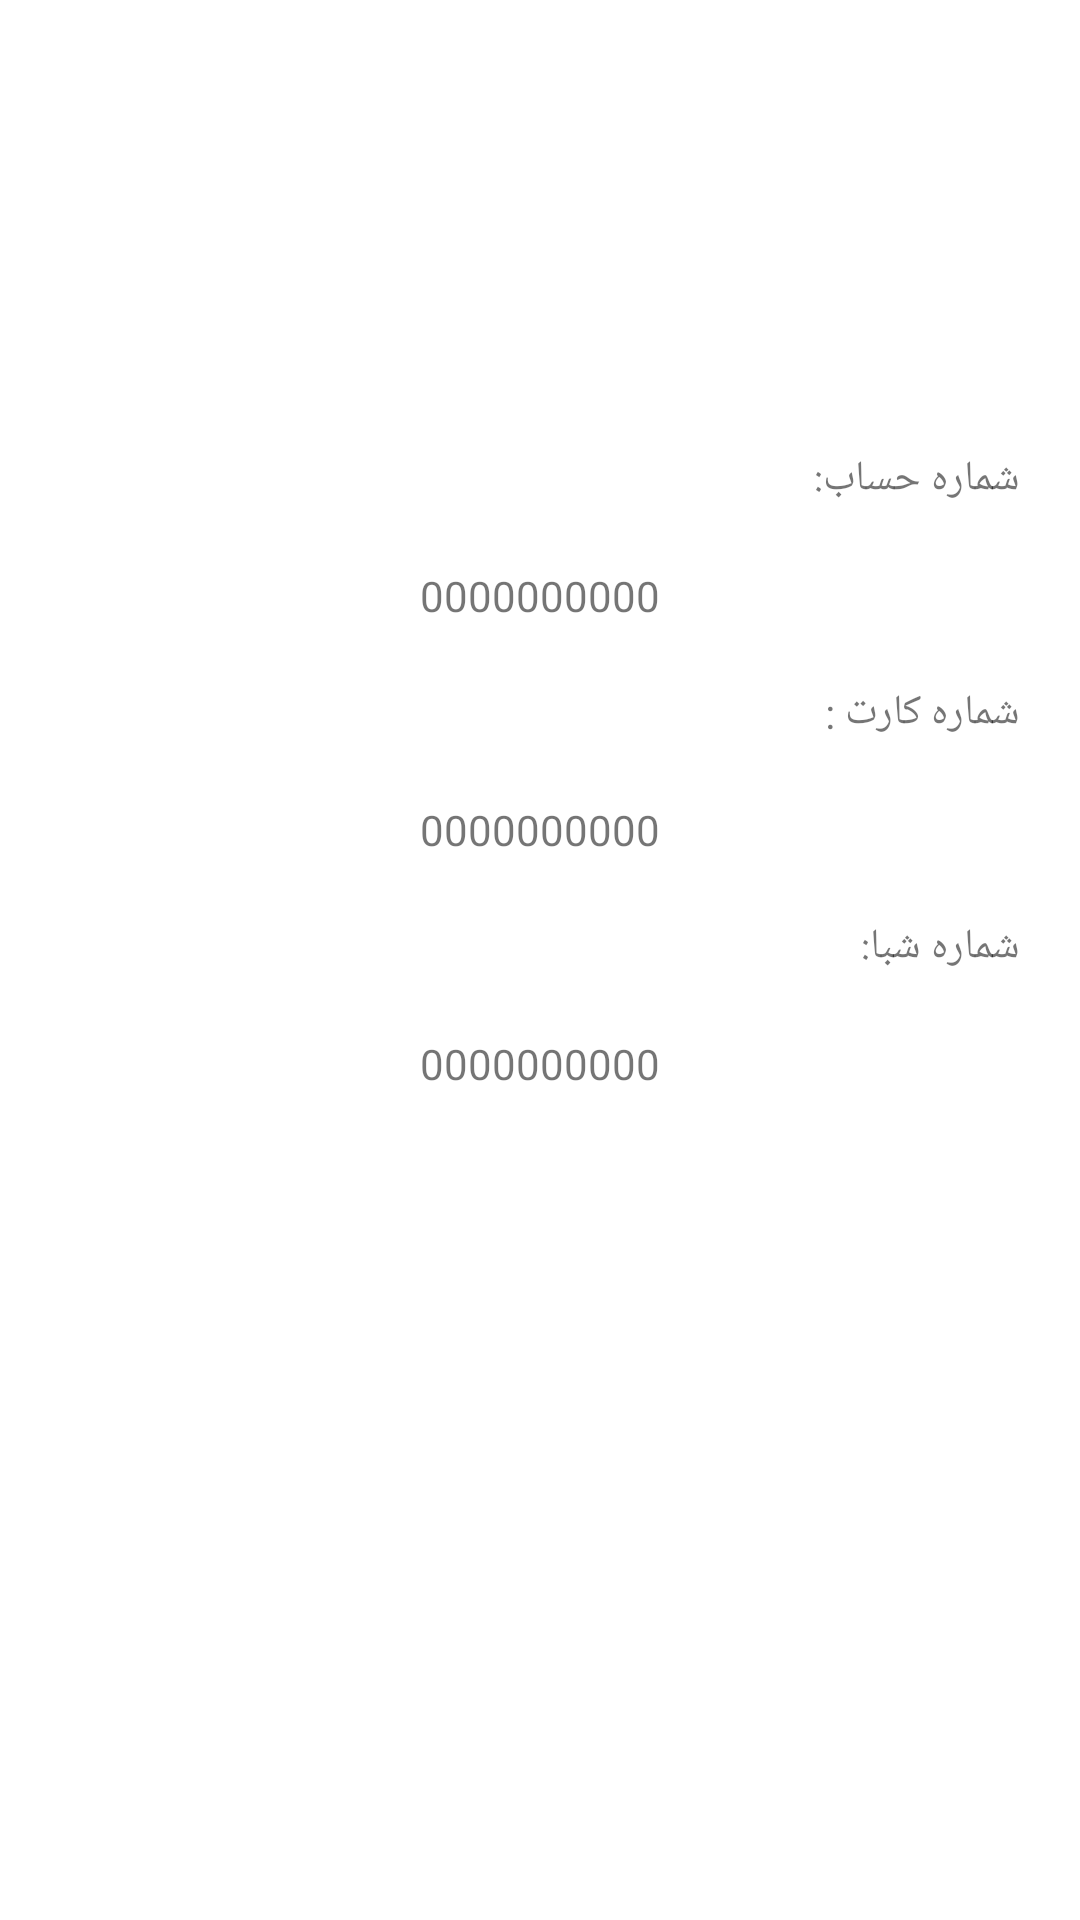

The Android layout XML behind this screen, and the referenced resources:
<!-- AndroidManifest.xml: application theme Theme.DrawerProject -->
<!-- res/layout/fragment_account.xml -->
<?xml version="1.0" encoding="utf-8"?>
<ScrollView xmlns:android="http://schemas.android.com/apk/res/android"
    xmlns:tools="http://schemas.android.com/tools"
    android:layout_width="match_parent"
    android:layout_height="match_parent"
    android:orientation="vertical"
    xmlns:app="http://schemas.android.com/apk/res-auto"
    tools:context=".AccountFragment">
    <androidx.constraintlayout.widget.ConstraintLayout
        android:layout_width="match_parent"
        android:layout_height="wrap_content">


    <com.google.android.material.imageview.ShapeableImageView
        android:id="@+id/imv_account"
        android:layout_width="100dp"
        android:layout_height="100dp"
        android:layout_marginTop="30dp"
        app:layout_constraintStart_toStartOf="parent"
        app:layout_constraintEnd_toEndOf="parent"
        app:layout_constraintTop_toTopOf="parent"
        android:src="@drawable/ic_baseline_monetization_on_24"/>

    <TextView
        android:id="@+id/txv_accountNum_text"
        app:layout_constraintEnd_toEndOf="parent"
        app:layout_constraintTop_toBottomOf="@id/imv_account"
        android:text="@string/accountNumber"
        style="@style/txv_accountNumber_style" />

    <TextView
        android:id="@+id/txv_accountNum"
        app:layout_constraintEnd_toEndOf="parent"
        app:layout_constraintTop_toBottomOf="@id/txv_accountNum_text"
        android:text="@string/account_num"
        style="@style/txv_accountNumber_style.numbers" />

    <TextView
        android:id="@+id/txv_cartNum_text"
        app:layout_constraintEnd_toEndOf="parent"
        app:layout_constraintTop_toBottomOf="@id/txv_accountNum"
        android:text="@string/cartNumber"
        style="@style/txv_accountNumber_style" />

    <TextView
        android:id="@+id/txv_cartNum"
        app:layout_constraintEnd_toEndOf="parent"
        app:layout_constraintTop_toBottomOf="@id/txv_cartNum_text"
        android:text="@string/account_num"
        style="@style/txv_accountNumber_style.numbers" />


    <TextView
        android:id="@+id/txv_shebaNum_text"
        app:layout_constraintEnd_toEndOf="parent"
        app:layout_constraintTop_toBottomOf="@id/txv_cartNum"
        android:text="@string/shebaNumber"
        style="@style/txv_accountNumber_style" />

    <TextView
        android:id="@+id/txv_shebaNum"
        app:layout_constraintEnd_toEndOf="parent"
        app:layout_constraintTop_toBottomOf="@id/txv_shebaNum_text"
        android:text="@string/account_num"
        style="@style/txv_accountNumber_style.numbers" />

    </androidx.constraintlayout.widget.ConstraintLayout>


</ScrollView>
<!-- resources referenced by this layout -->
<resources>
  <string name="accountNumber">شماره حساب:</string>
  <string name="account_num">0000000000</string>
  <string name="cartNumber">شماره کارت : </string>
  <string name="shebaNumber">شماره شبا: </string>
  <style name="txv_accountNumber_style">
          <item name="android:layout_width">match_parent</item>
          <item name="android:layout_height">wrap_content</item>
          <item name="android:textSize">14sp</item>
          <item name="android:layout_margin">20dp</item>
      </style>
  <style name="txv_accountNumber_style.numbers">
          <item name="android:gravity">center</item>
      </style>
  <style name="Theme.DrawerProject" parent="Theme.MaterialComponents.DayNight.NoActionBar">
          
          <item name="colorPrimary">@color/purple_200</item>
          <item name="colorPrimaryVariant">@color/purple_500</item>
          <item name="colorOnPrimary">@color/white</item>
          
          <item name="colorSecondary">@color/teal_200</item>
          <item name="colorSecondaryVariant">@color/teal_700</item>
          <item name="colorOnSecondary">@color/black</item>
          
          <item name="android:statusBarColor" tools:targetApi="l">?attr/colorPrimaryVariant</item>
          
      </style>
  <color name="purple_200">#B39DDB</color>
  <color name="purple_500">#673AB7</color>
  <color name="white">#FFFFFFFF</color>
  <color name="teal_200">#03DAC5</color>
  <color name="teal_700">#FF018786</color>
  <color name="black">#000000</color>
</resources>
